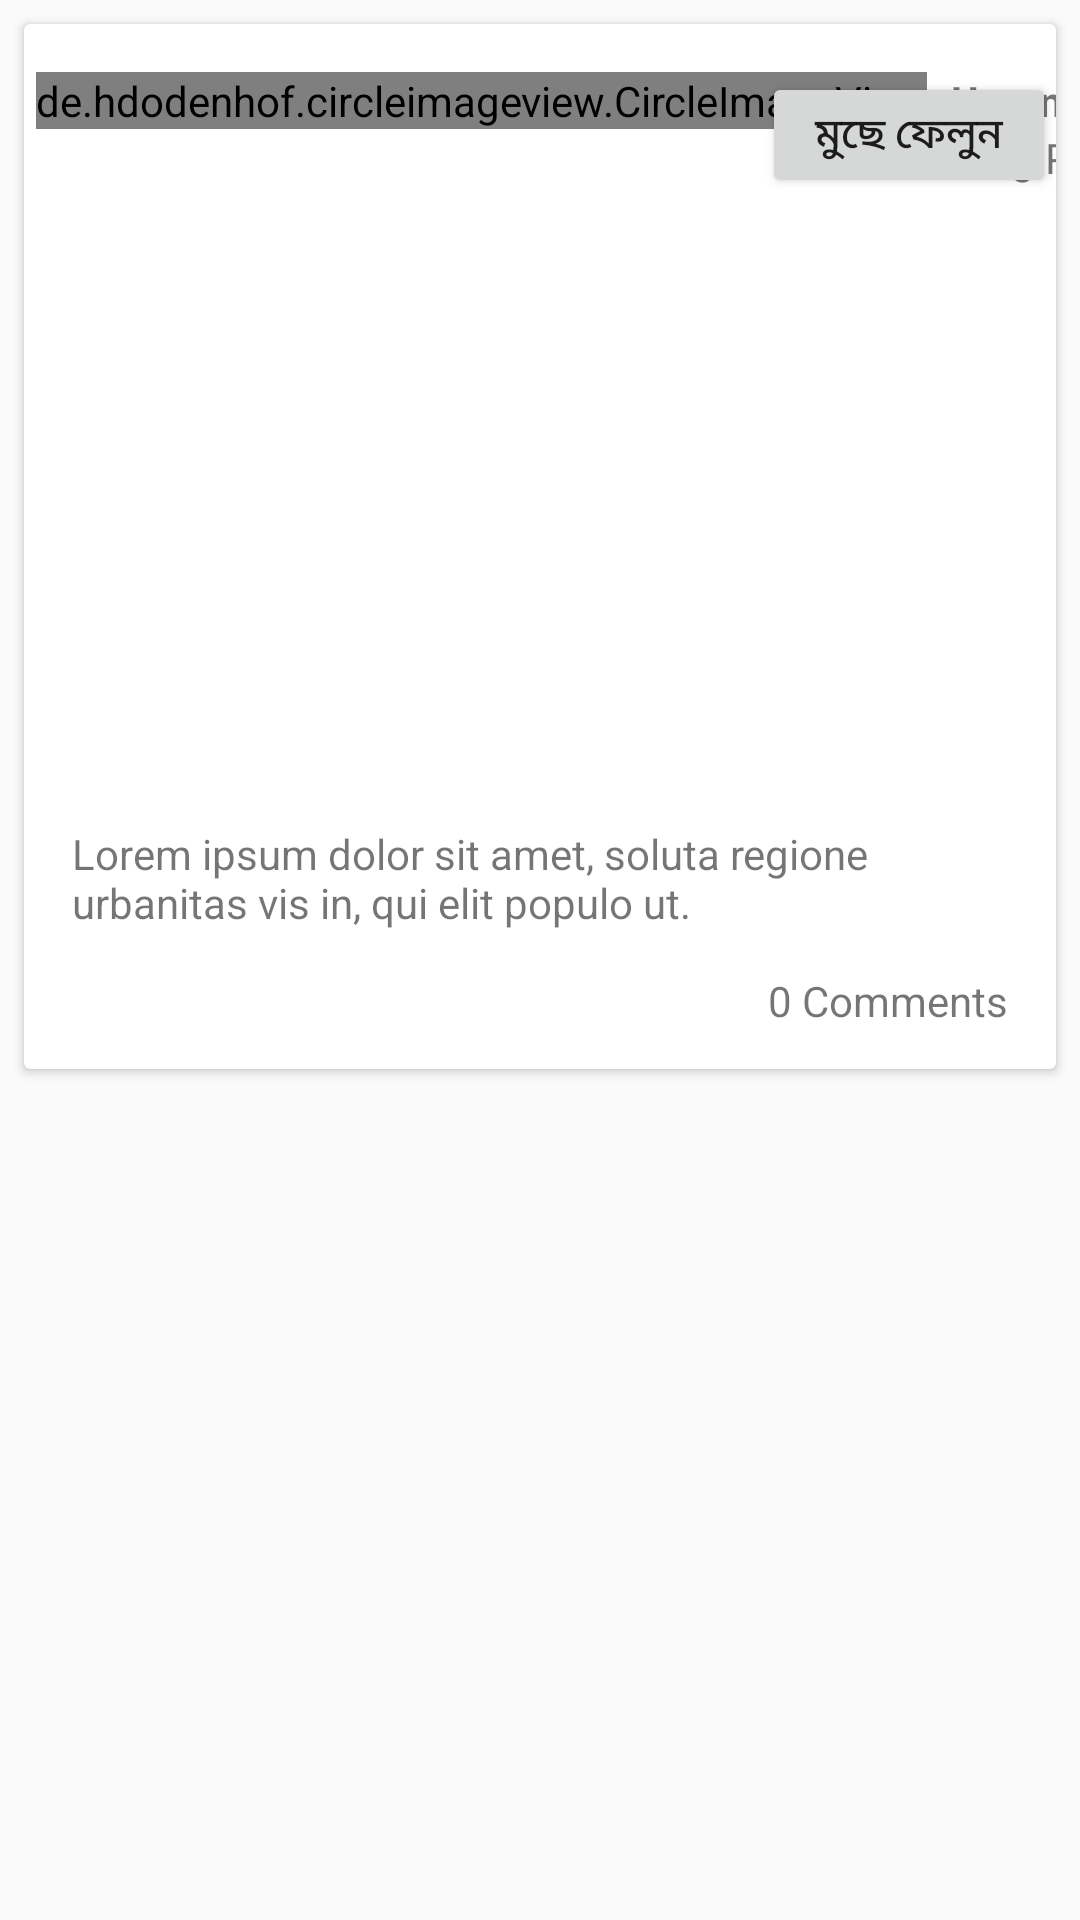

Layout XML and referenced resources for this Android screen:
<!-- AndroidManifest.xml: application theme AppTheme -->
<!-- res/layout/user_post_list.xml -->
<?xml version="1.0" encoding="utf-8"?>
<android.support.constraint.ConstraintLayout xmlns:android="http://schemas.android.com/apk/res/android"
    xmlns:tools="http://schemas.android.com/tools"
    android:layout_width="match_parent"
    android:layout_height="wrap_content"
    xmlns:app="http://schemas.android.com/apk/res-auto">

    <android.support.v7.widget.CardView
        android:id="@+id/main_blog_post"
        android:layout_width="0dp"
        android:layout_height="wrap_content"
        android:layout_marginBottom="8dp"
        android:layout_marginEnd="8dp"
        android:layout_marginStart="8dp"
        android:layout_marginTop="8dp"
        android:padding="10dp"
        app:layout_constraintBottom_toBottomOf="parent"
        app:layout_constraintEnd_toEndOf="parent"
        app:layout_constraintHorizontal_bias="1.0"
        app:layout_constraintStart_toStartOf="parent"
        app:layout_constraintTop_toTopOf="parent"
        app:layout_constraintVertical_bias="0.0">

        <android.support.constraint.ConstraintLayout
            android:layout_width="match_parent"
            android:layout_height="wrap_content">

            
            
            
            
            
            
            
            
            
            
            

            <de.hdodenhof.circleimageview.CircleImageView
                android:id="@+id/blog_user_image"
                android:layout_width="wrap_content"
                android:layout_height="wrap_content"
                android:layout_marginLeft="4dp"
                android:layout_marginStart="4dp"
                android:layout_marginTop="16dp"
                android:src="@drawable/profile_placeholder"
                app:layout_constraintStart_toStartOf="parent"
                app:layout_constraintTop_toTopOf="parent" />

            <TextView
                android:id="@+id/blog_user_name"
                android:layout_width="wrap_content"
                android:layout_height="wrap_content"
                android:layout_marginLeft="8dp"
                android:layout_marginTop="16dp"
                android:text="Username"
                android:textStyle="bold"
                app:layout_constraintStart_toEndOf="@+id/blog_user_image"
                app:layout_constraintTop_toTopOf="parent" />

            <TextView
                android:id="@+id/blog_date"
                android:layout_width="wrap_content"
                android:layout_height="wrap_content"
                android:layout_marginLeft="8dp"
                android:text="Blog Post Date"
                app:layout_constraintStart_toEndOf="@+id/blog_user_image"
                app:layout_constraintTop_toBottomOf="@+id/blog_user_name" />

            <ImageView
                android:id="@+id/blog_image"
                android:layout_width="0dp"
                android:layout_height="200dp"
                android:layout_marginTop="16dp"
                android:scaleType="centerCrop"
                app:layout_constraintEnd_toEndOf="parent"
                app:layout_constraintStart_toStartOf="parent"
                app:layout_constraintTop_toBottomOf="@+id/blog_user_image"
                app:srcCompat="@drawable/image_placeholder" />

            <TextView
                android:id="@+id/blog_desc"
                android:layout_width="0dp"
                android:layout_height="wrap_content"
                android:layout_marginEnd="16dp"
                android:layout_marginStart="16dp"
                android:layout_marginTop="16dp"
                android:text="Lorem ipsum dolor sit amet, soluta regione urbanitas vis in, qui elit populo ut. "
                app:layout_constraintEnd_toEndOf="parent"
                app:layout_constraintStart_toStartOf="parent"
                app:layout_constraintTop_toBottomOf="@+id/blog_image" />

            
            
            
            
            
            
            
            
            
            
            

            <TextView
                android:id="@+id/blog_comment_count"
                android:layout_width="wrap_content"
                android:layout_height="wrap_content"
                android:layout_marginBottom="8dp"
                android:layout_marginRight="16dp"
                android:layout_marginTop="8dp"
                android:text="0 Comments"
                app:layout_constraintBottom_toBottomOf="parent"
                app:layout_constraintEnd_toEndOf="parent"
                app:layout_constraintTop_toBottomOf="@+id/blog_desc" />

            <ImageView
                android:id="@+id/blog_comment_icon"
                android:layout_width="30dp"
                android:layout_height="30dp"
                android:layout_marginBottom="8dp"
                android:layout_marginRight="8dp"
                android:layout_marginTop="8dp"
                app:layout_constraintBottom_toBottomOf="parent"
                app:layout_constraintEnd_toStartOf="@+id/blog_comment_count"
                app:layout_constraintTop_toBottomOf="@+id/blog_desc"
                app:srcCompat="@mipmap/action_comment_icon" />

            <Button
                android:id="@+id/btn_delete"
                android:layout_width="98dp"
                android:layout_height="42dp"
                android:layout_marginTop="16dp"
                android:text="মুছে ফেলুন"
                app:layout_constraintEnd_toEndOf="parent"
                app:layout_constraintTop_toTopOf="parent" />

            <Button
                android:id="@+id/btn_soldout"
                android:layout_width="92dp"
                android:layout_height="42dp"
                android:layout_marginEnd="8dp"
                android:layout_marginLeft="8dp"
                android:layout_marginRight="8dp"
                android:layout_marginStart="8dp"
                android:layout_marginTop="16dp"
                android:text="Sold out"
                app:layout_constraintEnd_toStartOf="@+id/btn_delete"
                app:layout_constraintHorizontal_bias="1.0"
                app:layout_constraintStart_toEndOf="@+id/blog_user_name"
                app:layout_constraintTop_toTopOf="parent" />

        </android.support.constraint.ConstraintLayout>
    </android.support.v7.widget.CardView>

</android.support.constraint.ConstraintLayout>
<!-- resources referenced by this layout -->
<resources>
  <style name="AppTheme" parent="Base.Theme.AppCompat.Light.DarkActionBar">
          
          <item name="colorPrimary">@color/colorPrimary</item>
          <item name="colorPrimaryDark">@color/colorPrimaryDark</item>
          <item name="colorAccent">@color/colorAccent</item>
      </style>
  <color name="colorPrimary">#3F51B5</color>
  <color name="colorPrimaryDark">#426fc9</color>
  <color name="colorAccent">#FF4081</color>
</resources>
